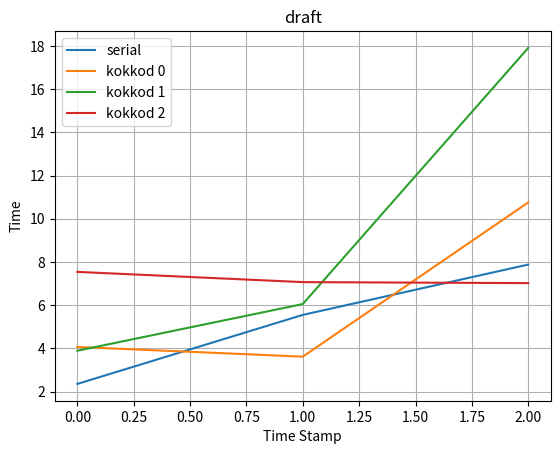

Recreate this plot in Python.
import numpy as np
import matplotlib.pyplot as plt
from matplotlib import rc
#rc('text', usetex=True)

size=np.array([0,1,2])

v0=np.array([2.35704,5.55185,7.88122])

v1=np.array([4.06752,3.61922,10.7565])

v2=np.array([3.89305,6.05328,17.9082])

v3=np.array([7.54227,7.06954,7.02248])

plt.plot(size,v0, label='serial')
plt.plot(size,v1, label='kokkod 0')
plt.plot(size,v2, label='kokkod 1')
plt.plot(size,v3, label='kokkod 2')
plt.grid(True)
plt.title('draft')
plt.xlabel('Time Stamp')
plt.ylabel(r'Time')
plt.legend()
plt.show()
